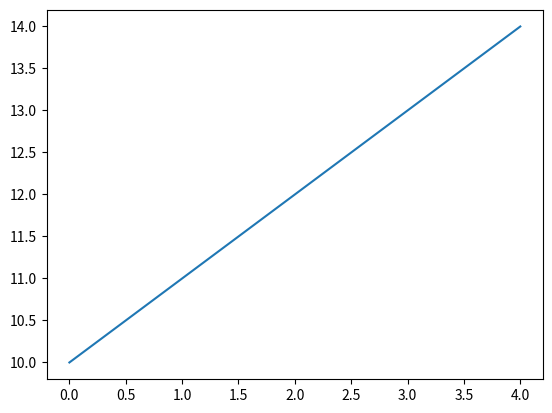

This chart was generated by the following Python code:
""" p5_3.py """

import matplotlib.pyplot as plt

pt_x = [0, 1, 2, 3, 4]
pt_y = [10, 11, 12, 13, 14]

plt.plot(pt_x, pt_y)
# plt.show()
plt.savefig("p5_3.png")
